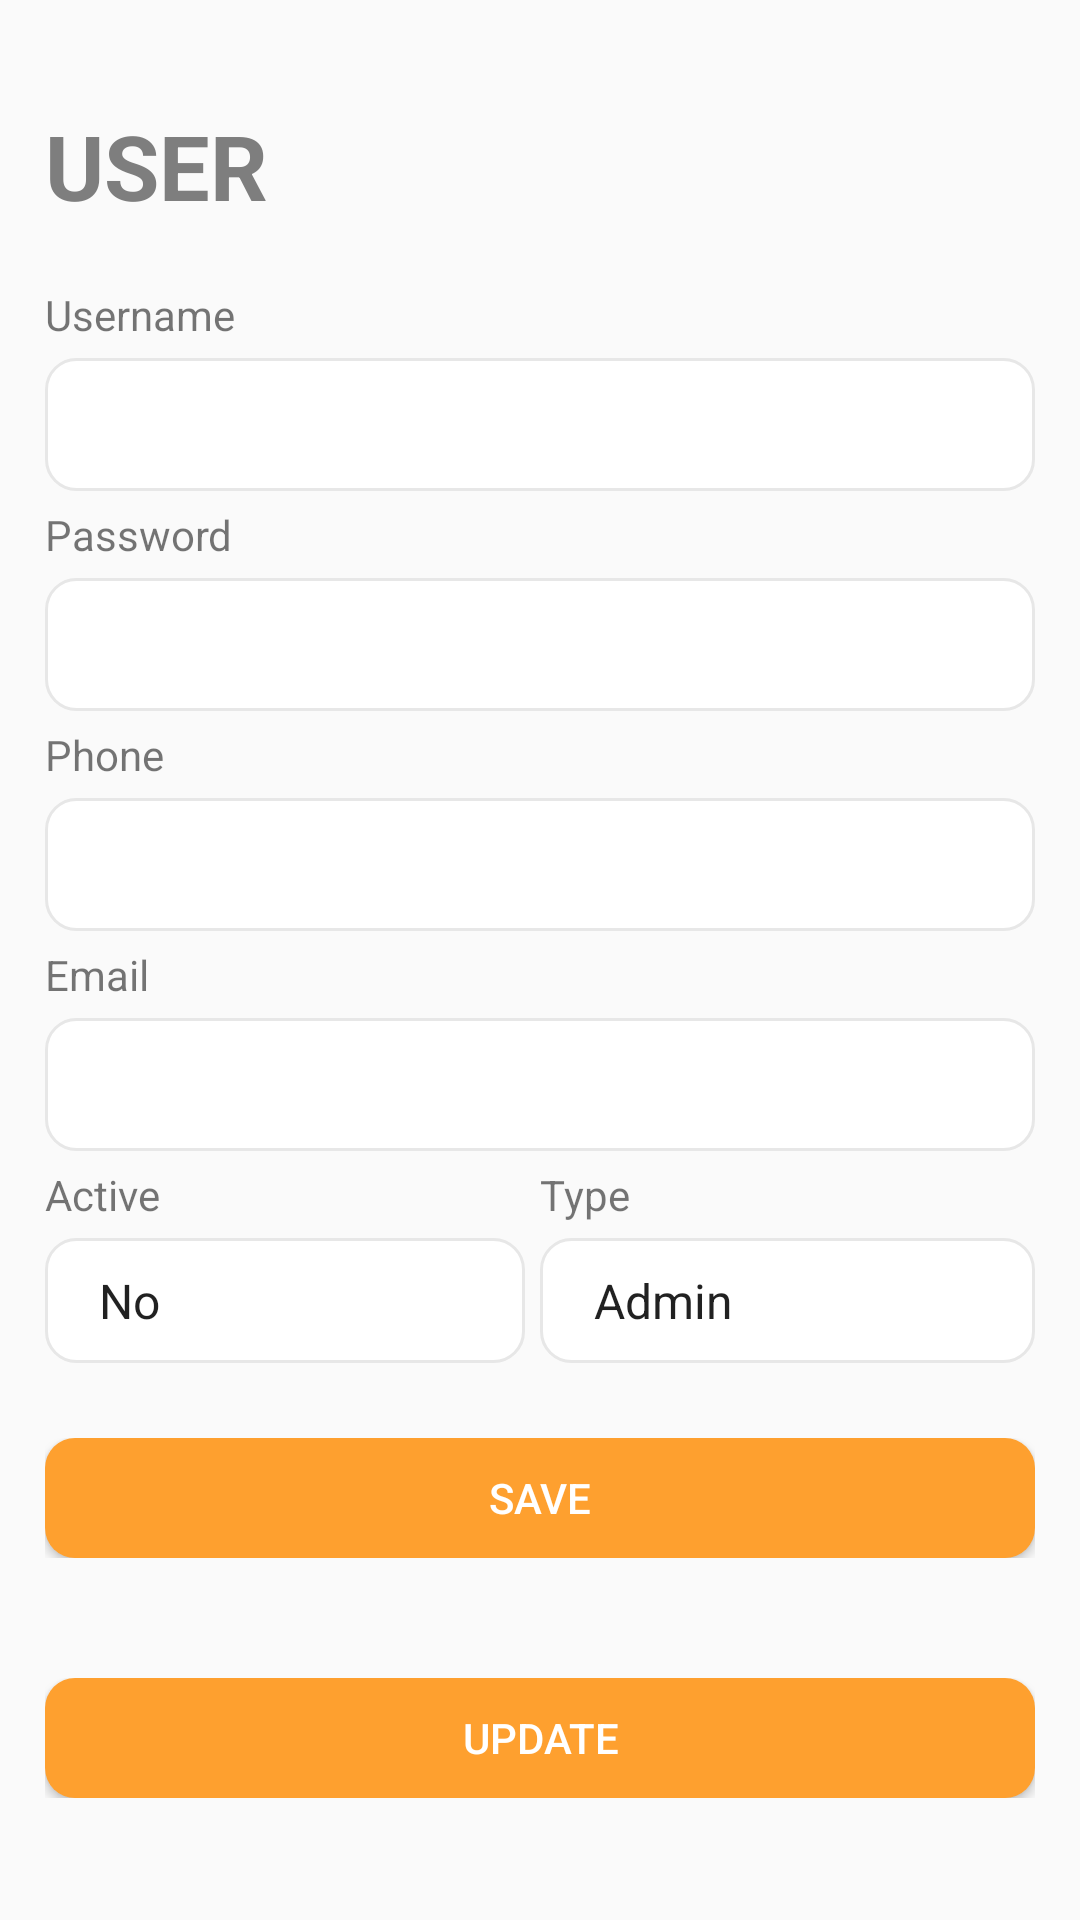

Produce the Android XML layout that renders to this screen, including the resource entries it uses.
<!-- AndroidManifest.xml: application theme AppTheme -->
<!-- res/layout/fragment_user_form.xml -->
<?xml version="1.0" encoding="utf-8"?>
<LinearLayout xmlns:android="http://schemas.android.com/apk/res/android"
    xmlns:tools="http://schemas.android.com/tools"
    android:layout_width="match_parent"
    android:layout_height="match_parent"
    tools:context=".UserFormFragment"
    android:padding="@dimen/layout_15"
    android:orientation="vertical">

    <ScrollView
        android:layout_width="match_parent"
        android:layout_height="wrap_content">

        <LinearLayout
            android:layout_width="match_parent"
            android:layout_height="wrap_content"
            android:orientation="vertical">

            <TextView
                android:layout_width="match_parent"
                android:layout_height="wrap_content"
                android:text="@string/title_users"
                android:textAllCaps="true"
                android:textColor="@color/grey"
                android:textStyle="bold"
                android:layout_marginTop="@dimen/layout_20"
                android:layout_marginBottom="@dimen/layout_20"
                android:textSize="@dimen/layout_30"/>

            <TextView
                android:layout_width="match_parent"
                android:layout_height="wrap_content"
                android:text="Username"/>

            <EditText
                android:layout_width="match_parent"
                android:layout_height="wrap_content"
                android:id="@+id/et_form_user_username"
                android:background="@drawable/greyedittextrcorner"
                android:layout_marginBottom="@dimen/layout_5"
                android:layout_marginTop="@dimen/layout_5" />

            <TextView
                android:layout_width="match_parent"
                android:layout_height="wrap_content"
                android:text="Password"/>

            <EditText
                android:layout_height="wrap_content"
                android:layout_width="match_parent"
                android:id="@+id/et_form_user_password"
                android:background="@drawable/greyedittextrcorner"
                android:layout_marginBottom="@dimen/layout_5"
                android:layout_marginTop="@dimen/layout_5" />

            <TextView
                android:layout_width="match_parent"
                android:layout_height="wrap_content"
                android:text="Phone"/>

            <EditText
                android:layout_width="match_parent"
                android:layout_height="wrap_content"
                android:id="@+id/et_form_user_phone"
                android:inputType="phone"
                android:background="@drawable/greyedittextrcorner"
                android:layout_marginBottom="@dimen/layout_5"
                android:layout_marginTop="@dimen/layout_5" />

            <TextView
                android:layout_width="match_parent"
                android:layout_height="wrap_content"
                android:text="Email"/>

            <EditText
                android:layout_width="match_parent"
                android:layout_height="wrap_content"
                android:id="@+id/et_form_user_email"
                android:inputType="textEmailAddress"
                android:background="@drawable/greyedittextrcorner"
                android:layout_marginBottom="@dimen/layout_5"
                android:layout_marginTop="@dimen/layout_5" />

            <LinearLayout
                android:layout_width="match_parent"
                android:layout_height="wrap_content"
                android:orientation="horizontal">

                <TextView
                    android:layout_width="match_parent"
                    android:layout_height="wrap_content"
                    android:text="Active"
                    android:layout_weight="1"/>

                <TextView
                    android:layout_width="match_parent"
                    android:layout_height="wrap_content"
                    android:text="Type"
                    android:layout_weight="1"/>

            </LinearLayout>

            <LinearLayout
                android:layout_width="match_parent"
                android:layout_height="wrap_content"
                android:orientation="horizontal">

                <Spinner
                    android:layout_width="match_parent"
                    android:layout_height="wrap_content"
                    android:id="@+id/sp_form_user_active"
                    android:entries="@array/yes_no"
                    android:layout_weight="1"
                    android:background="@drawable/greyedittextrcorner"
                    android:layout_marginBottom="@dimen/layout_5"
                    android:layout_marginTop="@dimen/layout_5"
                    android:layout_marginRight="@dimen/layout_5"/>

                <Spinner
                    android:layout_width="match_parent"
                    android:layout_height="wrap_content"
                    android:entries="@array/admin_user"
                    android:id="@+id/sp_form_user_type"
                    android:layout_weight="1"
                    android:background="@drawable/greyedittextrcorner"
                    android:layout_marginBottom="@dimen/layout_5"
                    android:layout_marginTop="@dimen/layout_5" />

            </LinearLayout>

            <LinearLayout
                android:layout_width="match_parent"
                android:layout_height="wrap_content"
                android:orientation="horizontal"
                android:layout_marginTop="@dimen/layout_20"
                android:layout_marginBottom="@dimen/layout_20"
                android:id="@+id/ll_new">

                <Button
                    android:layout_width="match_parent"
                    android:layout_height="@dimen/layout_40"
                    android:text="@string/save"
                    android:id="@+id/bt_form_user_save"
                    android:textColor="@color/colorPrimary"
                    android:background="@drawable/orange_round_corner"
                    android:foreground="?android:attr/selectableItemBackground"
                    android:layout_weight="1"/>
            </LinearLayout>

            <LinearLayout
                android:layout_width="match_parent"
                android:layout_height="wrap_content"
                android:orientation="vertical"
                android:layout_marginTop="@dimen/layout_20"
                android:layout_marginBottom="@dimen/layout_20"
                android:id="@+id/ll_edit">

                <Button
                    android:layout_width="match_parent"
                    android:layout_height="@dimen/layout_40"
                    android:text="@string/update"
                    android:id="@+id/bt_form_user_update"
                    android:textColor="@color/colorPrimary"
                    android:background="@drawable/bluercorner"
                    android:foreground="?android:attr/selectableItemBackground"
                    android:layout_weight="1"/>

                
                

            </LinearLayout>

            <ProgressBar
                android:layout_width="match_parent"
                android:layout_height="@dimen/layout_25"
                android:id="@+id/pb"
                android:indeterminate="true"
                android:visibility="gone"/>

        </LinearLayout>
    </ScrollView>

</LinearLayout>
<!-- resources referenced by this layout -->
<resources>
  <string-array name="admin_user">
          <item>Admin</item>
          <item>User</item>
      </string-array>
  <string-array name="yes_no">
          <item>No</item>
          <item>Yes</item>
      </string-array>
  <color name="colorPrimary">#fff</color>
  <color name="grey">#7E7E7E</color>
  <color name="transparent">@null</color>
  <dimen name="layout_15">15dp</dimen>
  <dimen name="layout_20">20dp</dimen>
  <dimen name="layout_25">25dp</dimen>
  <dimen name="layout_30">30dp</dimen>
  <dimen name="layout_40">40dp</dimen>
  <dimen name="layout_5">5dp</dimen>
  <!-- drawable bluercorner (drawable) -->
  <?xml version="1.0" encoding="utf-8"?>
  <shape xmlns:android="http://schemas.android.com/apk/res/android"
      android:shape="rectangle" android:padding="@dimen/layout_5">
      <solid android:color="@color/colorAccent"/>
      <corners android:radius="@dimen/layout_10"/>
  </shape>
  <!-- drawable greyedittextrcorner (drawable) -->
  <?xml version="1.0" encoding="UTF-8"?>
  <shape xmlns:android="http://schemas.android.com/apk/res/android">
      <solid android:color="@color/white"/>
  
      <stroke android:width="@dimen/layout_1"
          android:color="#E7E7E7" />
  
      <solid android:color="#fff"/>
  
      <padding android:left="@dimen/layout_10"
          android:top="@dimen/layout_10"
          android:right="@dimen/layout_10"
          android:bottom="@dimen/layout_10" />
  
      <corners android:bottomRightRadius="@dimen/layout_10"
          android:bottomLeftRadius="@dimen/layout_10"
          android:topLeftRadius="@dimen/layout_10"
          android:topRightRadius="@dimen/layout_10"/>
  </shape>
  <!-- drawable orange_round_corner (drawable) -->
  <?xml version="1.0" encoding="utf-8"?>
  <shape xmlns:android="http://schemas.android.com/apk/res/android"
      android:shape="rectangle" android:padding="@dimen/layout_5">
      
      <solid android:color="@color/colorAccent"/>
      <corners android:radius="@dimen/layout_10"/>
  </shape>
  <string name="delete">Delete</string>
  <string name="save">Save</string>
  <string name="title_users">User</string>
  <string name="update">Update</string>
  <style name="AppTheme" parent="Theme.AppCompat.Light.DarkActionBar">
          
          <item name="colorPrimary">@color/colorPrimary</item>
          <item name="colorPrimaryDark">@color/colorPrimaryDark</item>
          <item name="colorAccent">@color/colorAccent</item>
      </style>
  <color name="colorAccent">#fea02f</color>
  <dimen name="layout_10">10dp</dimen>
  <color name="white">#fff</color>
  <dimen name="layout_1">1dp</dimen>
  <color name="colorPrimaryDark">#fff</color>
</resources>
